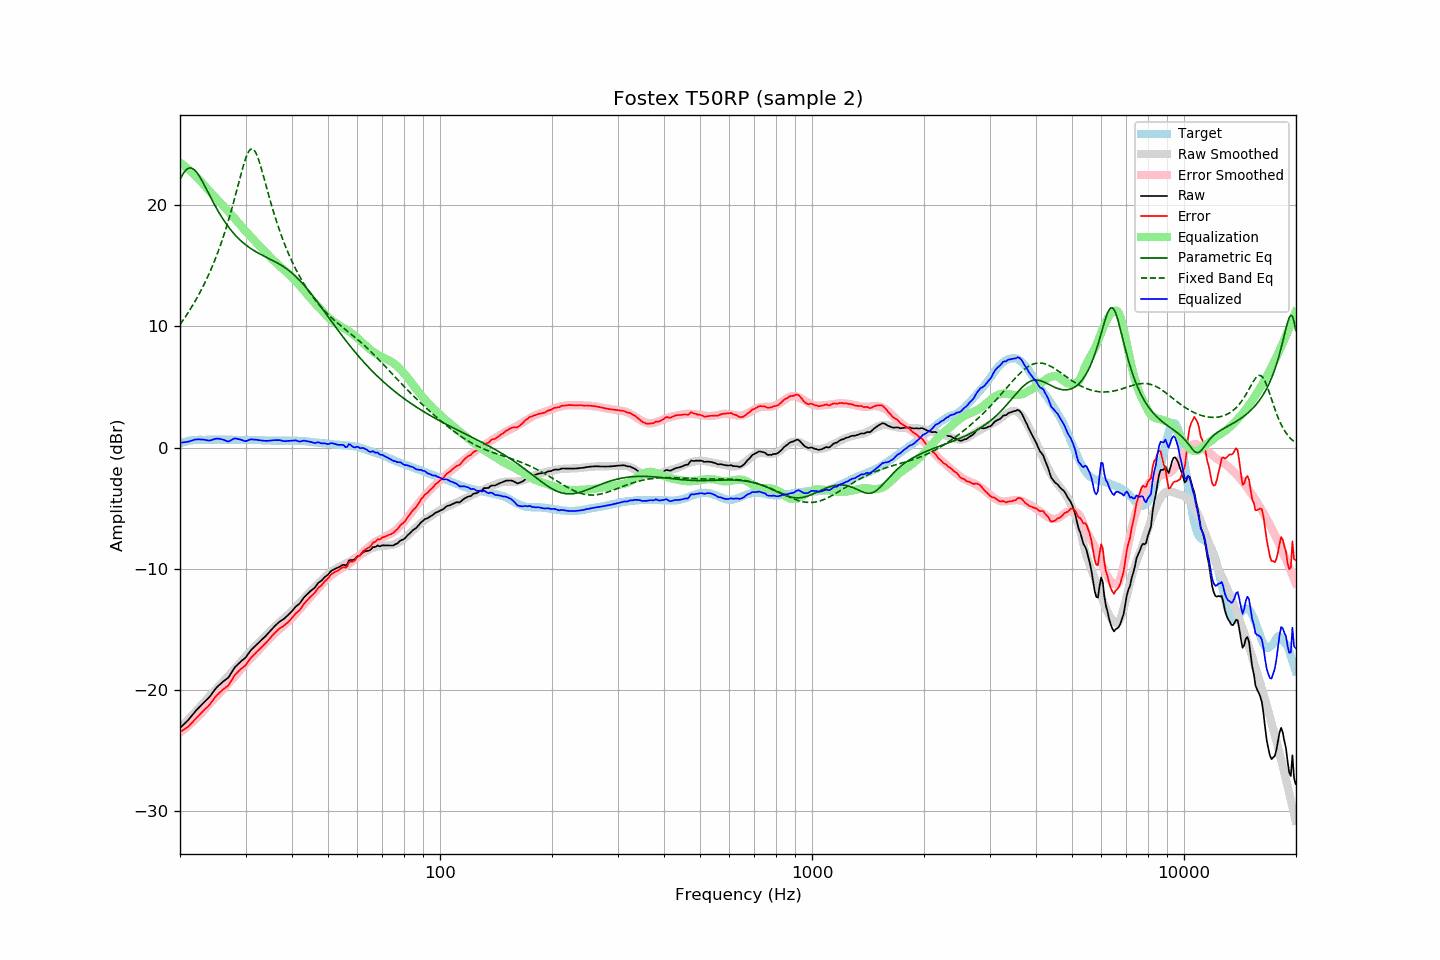

The data file committed next to this chart (first rows):
frequency, raw, error, smoothed, error_smoothed, equalization, parametric_eq, fixed_band_eq, equalized_raw, equalized_smoothed, target
20.00, -23.15, -23.48, -23.17, -23.53, 23.53, 22.11, 10.15, 0.38, 0.36, 0.33
20.20, -23.02, -23.40, -23.03, -23.43, 23.43, 22.38, 10.34, 0.41, 0.40, 0.38
20.40, -22.90, -23.33, -22.89, -23.32, 23.32, 22.61, 10.53, 0.43, 0.43, 0.43
20.61, -22.77, -23.23, -22.75, -23.22, 23.22, 22.80, 10.72, 0.44, 0.46, 0.46
20.81, -22.64, -23.15, -22.61, -23.10, 23.10, 22.94, 10.92, 0.47, 0.50, 0.51
21.02, -22.51, -23.06, -22.47, -22.99, 22.99, 23.04, 11.12, 0.48, 0.52, 0.55
21.23, -22.35, -22.92, -22.32, -22.87, 22.87, 23.08, 11.33, 0.52, 0.55, 0.57
21.44, -22.19, -22.78, -22.18, -22.75, 22.75, 23.07, 11.55, 0.57, 0.57, 0.59
21.66, -22.03, -22.64, -22.04, -22.63, 22.63, 23.01, 11.76, 0.60, 0.59, 0.61
21.87, -21.86, -22.48, -21.89, -22.50, 22.50, 22.91, 11.99, 0.65, 0.61, 0.62
22.09, -21.71, -22.35, -21.75, -22.38, 22.38, 22.78, 12.22, 0.67, 0.63, 0.64
22.31, -21.57, -22.22, -21.60, -22.24, 22.24, 22.60, 12.46, 0.68, 0.64, 0.65
22.54, -21.43, -22.08, -21.46, -22.10, 22.10, 22.41, 12.70, 0.67, 0.65, 0.65
22.76, -21.29, -21.94, -21.31, -21.96, 21.96, 22.19, 12.95, 0.67, 0.65, 0.65
22.99, -21.15, -21.79, -21.16, -21.81, 21.81, 21.95, 13.21, 0.66, 0.65, 0.64
23.22, -21.02, -21.66, -21.01, -21.66, 21.66, 21.70, 13.48, 0.65, 0.65, 0.64
23.45, -20.89, -21.53, -20.86, -21.52, 21.52, 21.45, 13.75, 0.63, 0.65, 0.64
23.69, -20.77, -21.42, -20.71, -21.37, 21.37, 21.19, 14.03, 0.60, 0.65, 0.65
23.92, -20.64, -21.29, -20.56, -21.22, 21.22, 20.93, 14.32, 0.58, 0.65, 0.65
24.16, -20.48, -21.13, -20.42, -21.07, 21.07, 20.67, 14.62, 0.59, 0.65, 0.65
24.40, -20.29, -20.95, -20.27, -20.92, 20.92, 20.42, 14.93, 0.64, 0.65, 0.66
24.65, -20.11, -20.76, -20.14, -20.79, 20.79, 20.17, 15.25, 0.68, 0.65, 0.65
24.89, -19.93, -20.58, -20.00, -20.65, 20.65, 19.92, 15.58, 0.72, 0.65, 0.65
25.14, -19.78, -20.43, -19.87, -20.52, 20.52, 19.68, 15.92, 0.74, 0.65, 0.65
25.39, -19.65, -20.31, -19.73, -20.38, 20.38, 19.45, 16.28, 0.73, 0.65, 0.66
25.65, -19.53, -20.19, -19.58, -20.24, 20.24, 19.23, 16.65, 0.71, 0.65, 0.66
25.91, -19.41, -20.06, -19.44, -20.09, 20.09, 19.02, 17.03, 0.68, 0.65, 0.65
26.16, -19.30, -19.95, -19.29, -19.94, 19.94, 18.81, 17.42, 0.65, 0.65, 0.65
26.43, -19.20, -19.85, -19.14, -19.79, 19.79, 18.61, 17.83, 0.59, 0.65, 0.65
26.69, -19.10, -19.75, -18.99, -19.64, 19.64, 18.42, 18.25, 0.54, 0.65, 0.65
26.96, -19.00, -19.65, -18.85, -19.49, 19.49, 18.24, 18.69, 0.49, 0.65, 0.65
27.23, -18.80, -19.45, -18.71, -19.35, 19.35, 18.07, 19.14, 0.55, 0.65, 0.65
27.50, -18.58, -19.23, -18.56, -19.21, 19.21, 17.90, 19.60, 0.63, 0.64, 0.65
27.77, -18.37, -19.01, -18.42, -19.06, 19.06, 17.74, 20.08, 0.70, 0.64, 0.64
28.05, -18.16, -18.80, -18.27, -18.91, 18.91, 17.59, 20.58, 0.75, 0.64, 0.64
28.33, -18.03, -18.66, -18.12, -18.76, 18.76, 17.45, 21.08, 0.73, 0.64, 0.63
28.62, -17.89, -18.52, -17.96, -18.60, 18.60, 17.31, 21.59, 0.71, 0.64, 0.63
28.90, -17.76, -18.40, -17.81, -18.44, 18.44, 17.18, 22.09, 0.69, 0.64, 0.64
29.19, -17.64, -18.27, -17.65, -18.29, 18.29, 17.05, 22.59, 0.65, 0.64, 0.63
29.48, -17.53, -18.17, -17.49, -18.13, 18.13, 16.94, 23.08, 0.60, 0.63, 0.64
29.78, -17.43, -18.06, -17.34, -17.98, 17.98, 16.83, 23.53, 0.55, 0.63, 0.63
30.08, -17.30, -17.94, -17.20, -17.83, 17.83, 16.72, 23.92, 0.53, 0.63, 0.64
30.38, -17.11, -17.74, -17.06, -17.69, 17.69, 16.62, 24.25, 0.58, 0.63, 0.63
30.68, -16.93, -17.56, -16.93, -17.56, 17.56, 16.52, 24.50, 0.63, 0.63, 0.63
30.99, -16.74, -17.37, -16.79, -17.42, 17.42, 16.43, 24.64, 0.68, 0.63, 0.63
31.30, -16.61, -17.23, -16.66, -17.28, 17.28, 16.34, 24.66, 0.67, 0.62, 0.62
31.61, -16.48, -17.10, -16.52, -17.14, 17.14, 16.26, 24.57, 0.66, 0.62, 0.62
31.93, -16.35, -16.97, -16.38, -17.00, 17.00, 16.18, 24.37, 0.65, 0.62, 0.62
32.24, -16.22, -16.83, -16.24, -16.86, 16.86, 16.10, 24.08, 0.64, 0.61, 0.61
32.57, -16.10, -16.71, -16.10, -16.71, 16.71, 16.03, 23.72, 0.61, 0.61, 0.61
32.89, -15.97, -16.58, -15.96, -16.57, 16.57, 15.96, 23.30, 0.60, 0.60, 0.61
33.22, -15.85, -16.45, -15.82, -16.42, 16.42, 15.89, 22.85, 0.58, 0.60, 0.60
33.55, -15.72, -16.32, -15.69, -16.28, 16.28, 15.82, 22.37, 0.57, 0.60, 0.60
33.89, -15.60, -16.19, -15.55, -16.15, 16.15, 15.75, 21.89, 0.55, 0.59, 0.59
34.23, -15.46, -16.05, -15.42, -16.01, 16.01, 15.69, 21.40, 0.55, 0.59, 0.59
34.57, -15.31, -15.89, -15.29, -15.87, 15.87, 15.62, 20.92, 0.56, 0.58, 0.58
34.92, -15.16, -15.74, -15.16, -15.73, 15.73, 15.56, 20.44, 0.57, 0.58, 0.58
35.27, -15.01, -15.58, -15.03, -15.60, 15.60, 15.49, 19.98, 0.59, 0.57, 0.57
35.62, -14.87, -15.44, -14.90, -15.47, 15.47, 15.42, 19.53, 0.60, 0.57, 0.57
35.97, -14.73, -15.30, -14.77, -15.34, 15.34, 15.35, 19.10, 0.61, 0.57, 0.57
... 635 more rows
